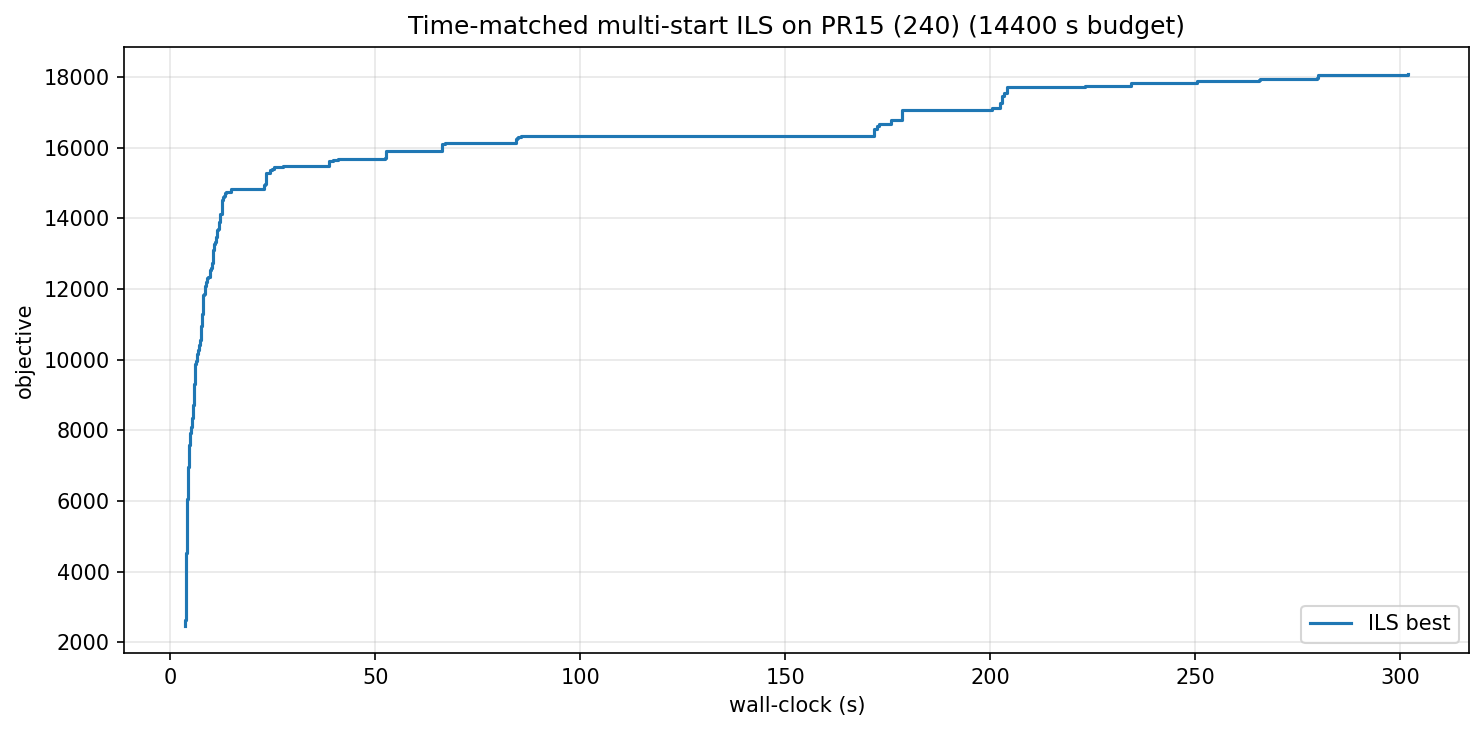

Values plotted in this chart, from the file beside it:
wall_s, iter, best_obj
3.73, 0, 2471
3.74, 1, 2616
3.76, 3, 2792
3.76, 4, 2806
3.77, 5, 2890
3.78, 6, 2978
3.78, 7, 3038
3.79, 8, 3057
3.80, 9, 3157
3.82, 11, 3463
3.83, 12, 3503
3.84, 13, 3716
3.86, 14, 3893
3.87, 15, 3894
3.89, 16, 3904
3.91, 17, 3973
3.94, 19, 4136
3.95, 20, 4287
3.99, 22, 4529
4.01, 24, 4536
4.10, 29, 4776
4.12, 30, 4831
4.15, 32, 4970
4.17, 33, 5174
4.19, 34, 5469
4.21, 35, 5822
4.23, 36, 6044
4.25, 37, 6131
4.27, 38, 6136
4.29, 39, 6374
4.32, 40, 6469
4.33, 41, 6490
4.38, 43, 6736
4.46, 47, 6960
4.51, 49, 6984
4.55, 51, 7137
4.58, 52, 7259
4.60, 53, 7263
4.62, 54, 7455
4.68, 56, 7573
4.73, 58, 7782
4.81, 61, 7927
5.12, 73, 7944
5.16, 74, 8084
5.23, 76, 8328
5.32, 79, 8355
5.49, 85, 8542
5.57, 88, 8553
5.67, 91, 8707
5.71, 92, 9155
5.77, 94, 9283
5.81, 95, 9306
5.96, 100, 9424
6.01, 102, 9440
6.05, 103, 9652
6.11, 105, 9866
6.33, 112, 9956
6.42, 115, 9961
6.45, 116, 10007
6.48, 117, 10119
... 135 more rows
